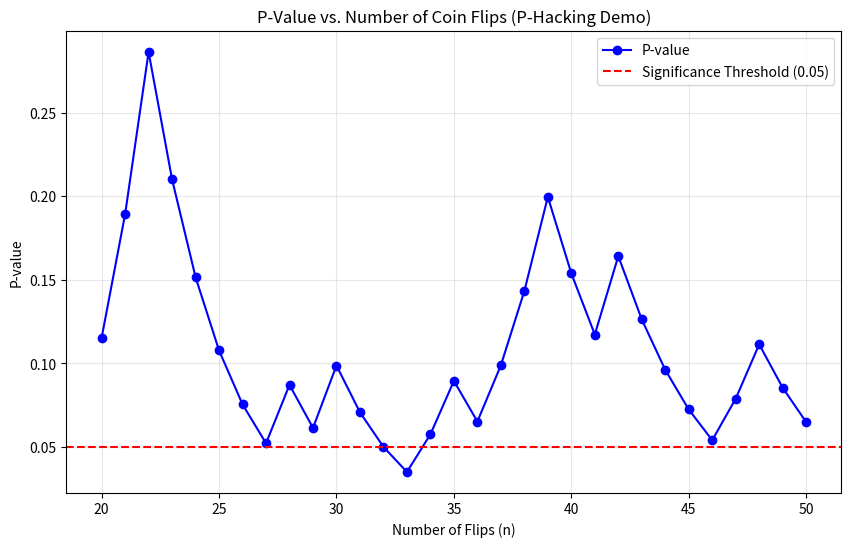

Reproduce this figure in Python.
import numpy as np
import matplotlib.pyplot as plt
from scipy.stats import binomtest


# Set the random seed
# Seed 41 was shown to dip below 0.05 at n=33
# Seed 42 typically stays above the threshold
np.random.seed(41)

# Parameters
n_initial = 20
n_max = 50
p_fair = 0.5  # Hypothesis: The coin is fair

# Generate an initial sequence of 20 fair coin flips (0 for tails, 1 for heads)
flips = list(np.random.binomial(1, p_fair, n_initial))

n_values = []
p_values = []

# Iteratively add one flip at a time and calculate the p-value
for n in range(n_initial, n_max + 1):
    if n > n_initial:
        # Add a new single flip to the existing sequence
        new_flip = np.random.binomial(1, p_fair)
        flips.append(new_flip)
    
    # Count total heads
    heads = sum(flips)
    
    # Perform a binomial test
    # Null Hypothesis: The probability of heads is 0.5
    result = binomtest(heads, n, p=p_fair)
    
    n_values.append(n)
    p_values.append(result.pvalue)

# Plotting the results
plt.figure(figsize=(10, 6))
plt.plot(n_values, p_values, marker='o', linestyle='-', color='b', label='P-value')
plt.axhline(y=0.05, color='r', linestyle='--', label='Significance Threshold (0.05)')

plt.title('P-Value vs. Number of Coin Flips (P-Hacking Demo)')
plt.xlabel('Number of Flips (n)')
plt.ylabel('P-value')
plt.grid(True, alpha=0.3)
plt.legend()
plt.show()
